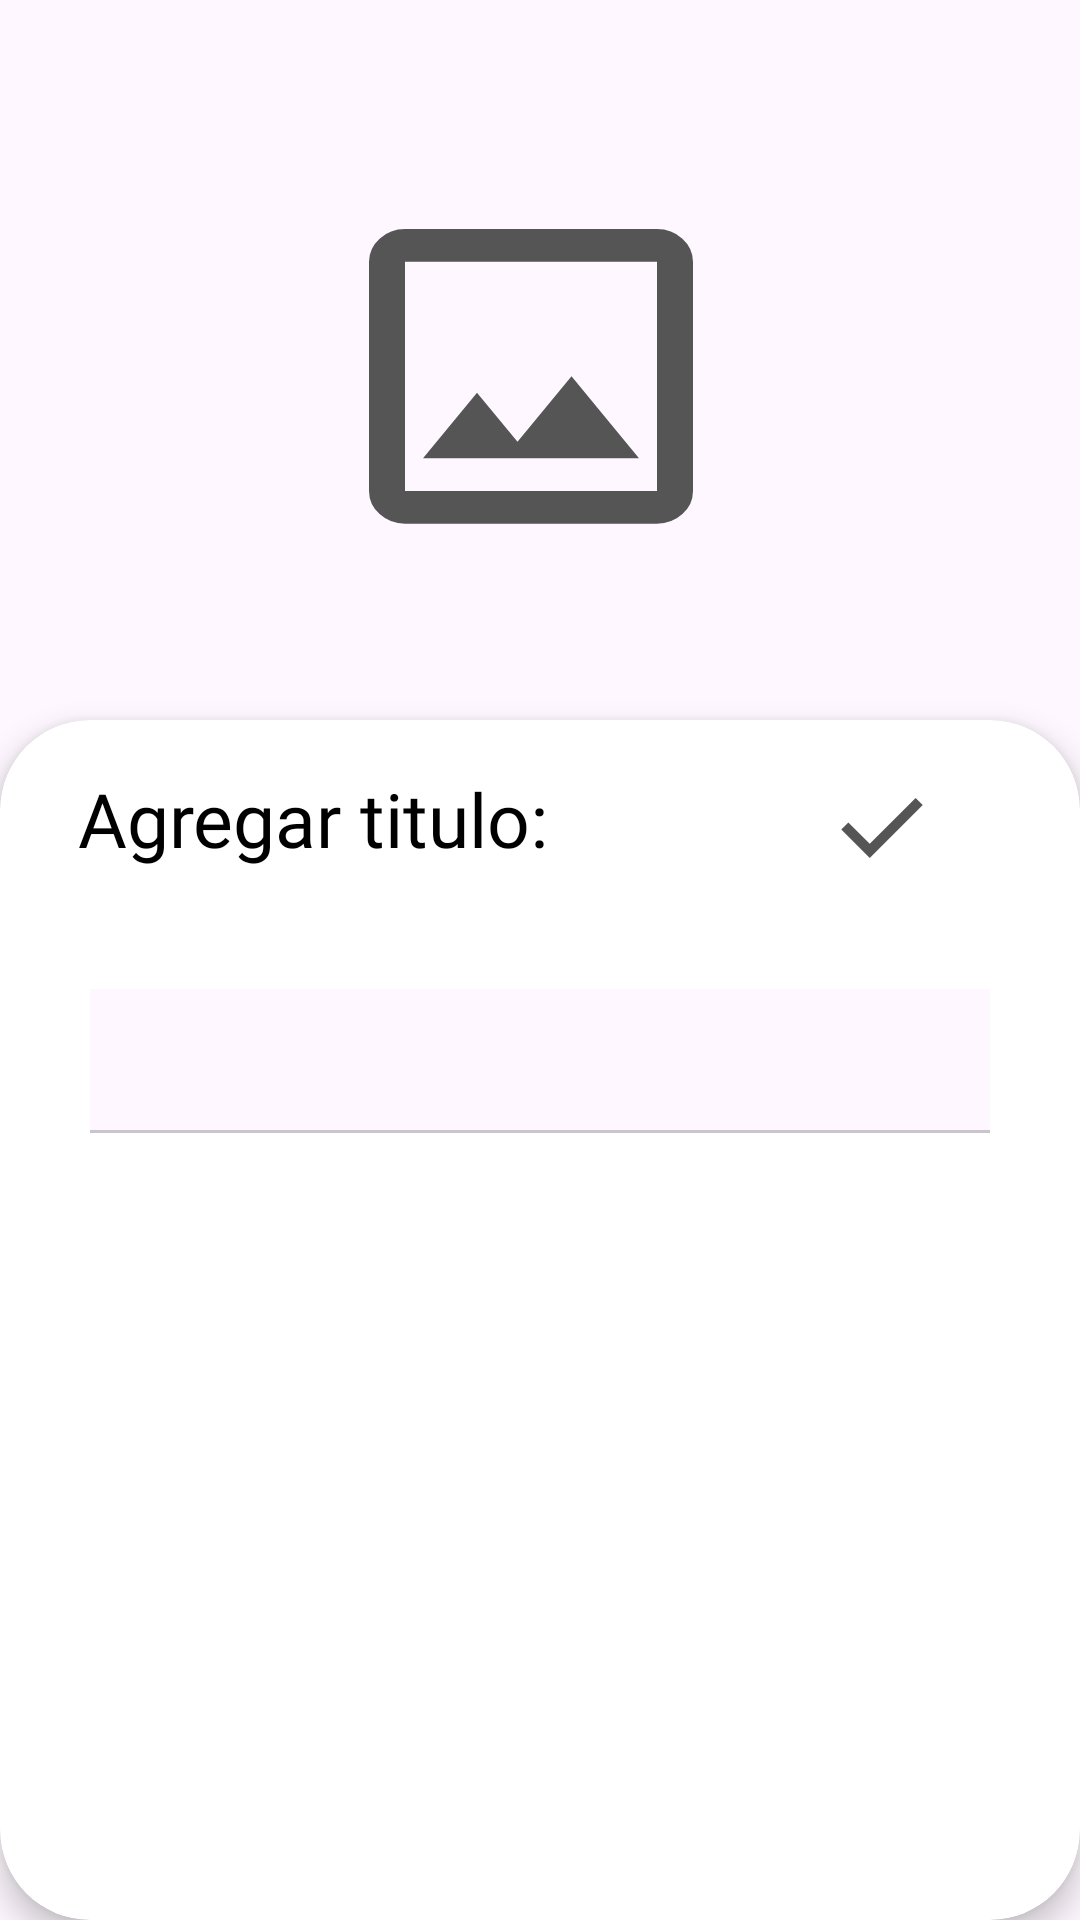

Android layout source for this screen:
<!-- AndroidManifest.xml: application theme Theme.ProyectoFeedo -->
<!-- res/layout/fragment_add_recetas.xml -->
<?xml version="1.0" encoding="utf-8"?>
<androidx.constraintlayout.widget.ConstraintLayout xmlns:android="http://schemas.android.com/apk/res/android"
    xmlns:tools="http://schemas.android.com/tools"
    android:layout_width="match_parent"
    android:layout_height="match_parent"
    xmlns:app="http://schemas.android.com/apk/res-auto"
    tools:context=".pantallasPrincipales.UI.feedoAddRecetas.AddRecetaFragment">

    
    <ImageView
        android:id="@+id/imgAgregarFotoComida"
        android:layout_width="match_parent"
        android:layout_height="270dp"
        android:scaleType="center"
        android:adjustViewBounds="true"
        android:src="@drawable/ic_image"
        android:contentDescription="@string/app_name"
        app:layout_constraintTop_toTopOf="parent"
        app:layout_constraintStart_toStartOf="parent"
        app:layout_constraintEnd_toEndOf="parent" />

    
    <androidx.cardview.widget.CardView
        android:id="@+id/cdAgregarDetalleReceta"
        android:layout_width="0dp"
        android:layout_height="0dp"
        android:layout_marginTop="240dp"
        app:cardBackgroundColor="@color/white"
        app:cardCornerRadius="30dp"
        app:cardPreventCornerOverlap="false"
        app:cardUseCompatPadding="false"
        app:cardElevation="6dp"
        app:layout_constraintTop_toTopOf="parent"
        app:layout_constraintStart_toStartOf="parent"
        app:layout_constraintEnd_toEndOf="parent"
        app:layout_constraintBottom_toBottomOf="parent">

        <androidx.constraintlayout.widget.ConstraintLayout
            android:layout_width="match_parent"
            android:layout_height="match_parent"
            android:padding="16dp">

            
            <TextView
                android:id="@+id/tvAgregarTituloReceta"
                android:layout_width="0dp"
                android:layout_height="wrap_content"
                android:layout_marginTop="16dp"
                android:fontFamily="@font/balo_thambi"
                android:text="@string/textview_tituloAgregarReceta"
                android:textSize="25sp"
                android:textColor="@color/text_de_items"
                android:layout_marginStart="10dp"
                app:layout_constraintTop_toBottomOf="@+id/imgAgregarFotoComida"
                app:layout_constraintStart_toStartOf="parent"
                tools:ignore="NotSibling" />

            <ImageView
                android:id="@+id/imgCheckAddComida"
                android:layout_width="40dp"
                android:layout_height="40dp"
                android:src="@drawable/ic_check"
                android:layout_marginEnd="30dp"
                app:layout_constraintEnd_toEndOf="parent"
                app:layout_constraintTop_toTopOf="parent"/>

            
            <com.google.android.material.tabs.TabLayout
                android:id="@+id/tabLayoutAgregarReceta"
                android:layout_width="300dp"
                android:layout_height="wrap_content"
                android:layout_marginTop="40dp"
                app:tabIndicatorGravity="stretch"
                app:tabIndicatorAnimationMode="elastic"
                app:tabTextColor="@color/color_text_tabs_perfil"
                app:tabSelectedTextColor="@color/white"
                app:tabIndicatorColor="@null"
                app:tabIndicator="@drawable/tab_indicator_perfil"
                style="@style/CustomTabLayout"
                app:tabMode="fixed"
                app:tabGravity="fill"
                app:layout_constraintStart_toStartOf="parent"
                app:layout_constraintEnd_toEndOf="parent"
                app:layout_constraintTop_toBottomOf="@+id/tvAgregarTituloReceta"/>

            
            <androidx.viewpager2.widget.ViewPager2
                android:id="@+id/viewPage2AgregarComida"
                android:layout_width="0dp"
                android:layout_height="0dp"
                app:layout_constraintTop_toBottomOf="@id/tabLayoutAgregarReceta"
                app:layout_constraintStart_toStartOf="parent"
                app:layout_constraintEnd_toEndOf="parent"
                app:layout_constraintBottom_toBottomOf="parent" />

        </androidx.constraintlayout.widget.ConstraintLayout>

    </androidx.cardview.widget.CardView>

    
    <ProgressBar
        android:id="@+id/progressBarDetalle"
        android:layout_width="wrap_content"
        android:layout_height="wrap_content"
        android:visibility="gone"
        app:layout_constraintTop_toTopOf="parent"
        app:layout_constraintBottom_toBottomOf="parent"
        app:layout_constraintStart_toStartOf="parent"
        app:layout_constraintEnd_toEndOf="parent"
        android:indeterminateTint="@color/tittle_color"/>

</androidx.constraintlayout.widget.ConstraintLayout>
<!-- resources referenced by this layout -->
<resources>
  <color name="color_text_tabs_perfil">#FFAC00</color>
  <color name="text_de_items">#000000</color>
  <color name="tittle_color">#FFAC00</color>
  <color name="white">#FFFFFFFF</color>
  <!-- drawable ic_check (drawable) -->
  <vector xmlns:android="http://schemas.android.com/apk/res/android" android:height="24dp" android:tint="#555555" android:viewportHeight="960" android:viewportWidth="960" android:width="24dp">
        
      <path android:fillColor="@android:color/white" android:pathData="M382,720L154,492L211,435L382,606L749,239L806,296L382,720Z"/>
      
  </vector>
  <!-- drawable ic_image (drawable) -->
  <vector xmlns:android="http://schemas.android.com/apk/res/android"
      android:width="150dp"
      android:height="150dp"
      android:tint="#555555"
      android:viewportWidth="1000"
      android:viewportHeight="1100">
  
      <path
          android:fillColor="@android:color/white"
          android:pathData="M200,840Q167,840 143.5,816.5Q120,793 120,760L120,200Q120,167 143.5,143.5Q167,120 200,120L760,120Q793,120 816.5,143.5Q840,167 840,200L840,760Q840,793 816.5,816.5Q793,840 760,840L200,840ZM200,760L760,760Q760,760 760,760Q760,760 760,760L760,200Q760,200 760,200Q760,200 760,200L200,200Q200,200 200,200Q200,200 200,200L200,760Q200,760 200,760Q200,760 200,760ZM240,680L720,680L570,480L450,640L360,520L240,680ZM200,760Q200,760 200,760Q200,760 200,760L200,200Q200,200 200,200Q200,200 200,200L200,200Q200,200 200,200Q200,200 200,200L200,760Q200,760 200,760Q200,760 200,760Z" />
  
  </vector>
  <!-- drawable tab_indicator_perfil (drawable) -->
  <?xml version="1.0" encoding="utf-8"?>
  <shape xmlns:android="http://schemas.android.com/apk/res/android"
      android:shape="rectangle">
  
      <solid android:color="@color/tittle_color"/>
      <corners android:bottomLeftRadius="10dp"
          android:bottomRightRadius="10dp"
          android:topLeftRadius="10dp"
          android:topRightRadius="10dp"/>
  </shape>
  <string name="app_name">Feedo</string>
  <string name="textview_tituloAgregarReceta">Agregar titulo: </string>
  <style name="Theme.ProyectoFeedo" parent="Base.Theme.ProyectoFeedo" />
  <style name="Base.Theme.ProyectoFeedo" parent="Theme.Material3.DayNight.NoActionBar">
          
          
  
      </style>
</resources>
